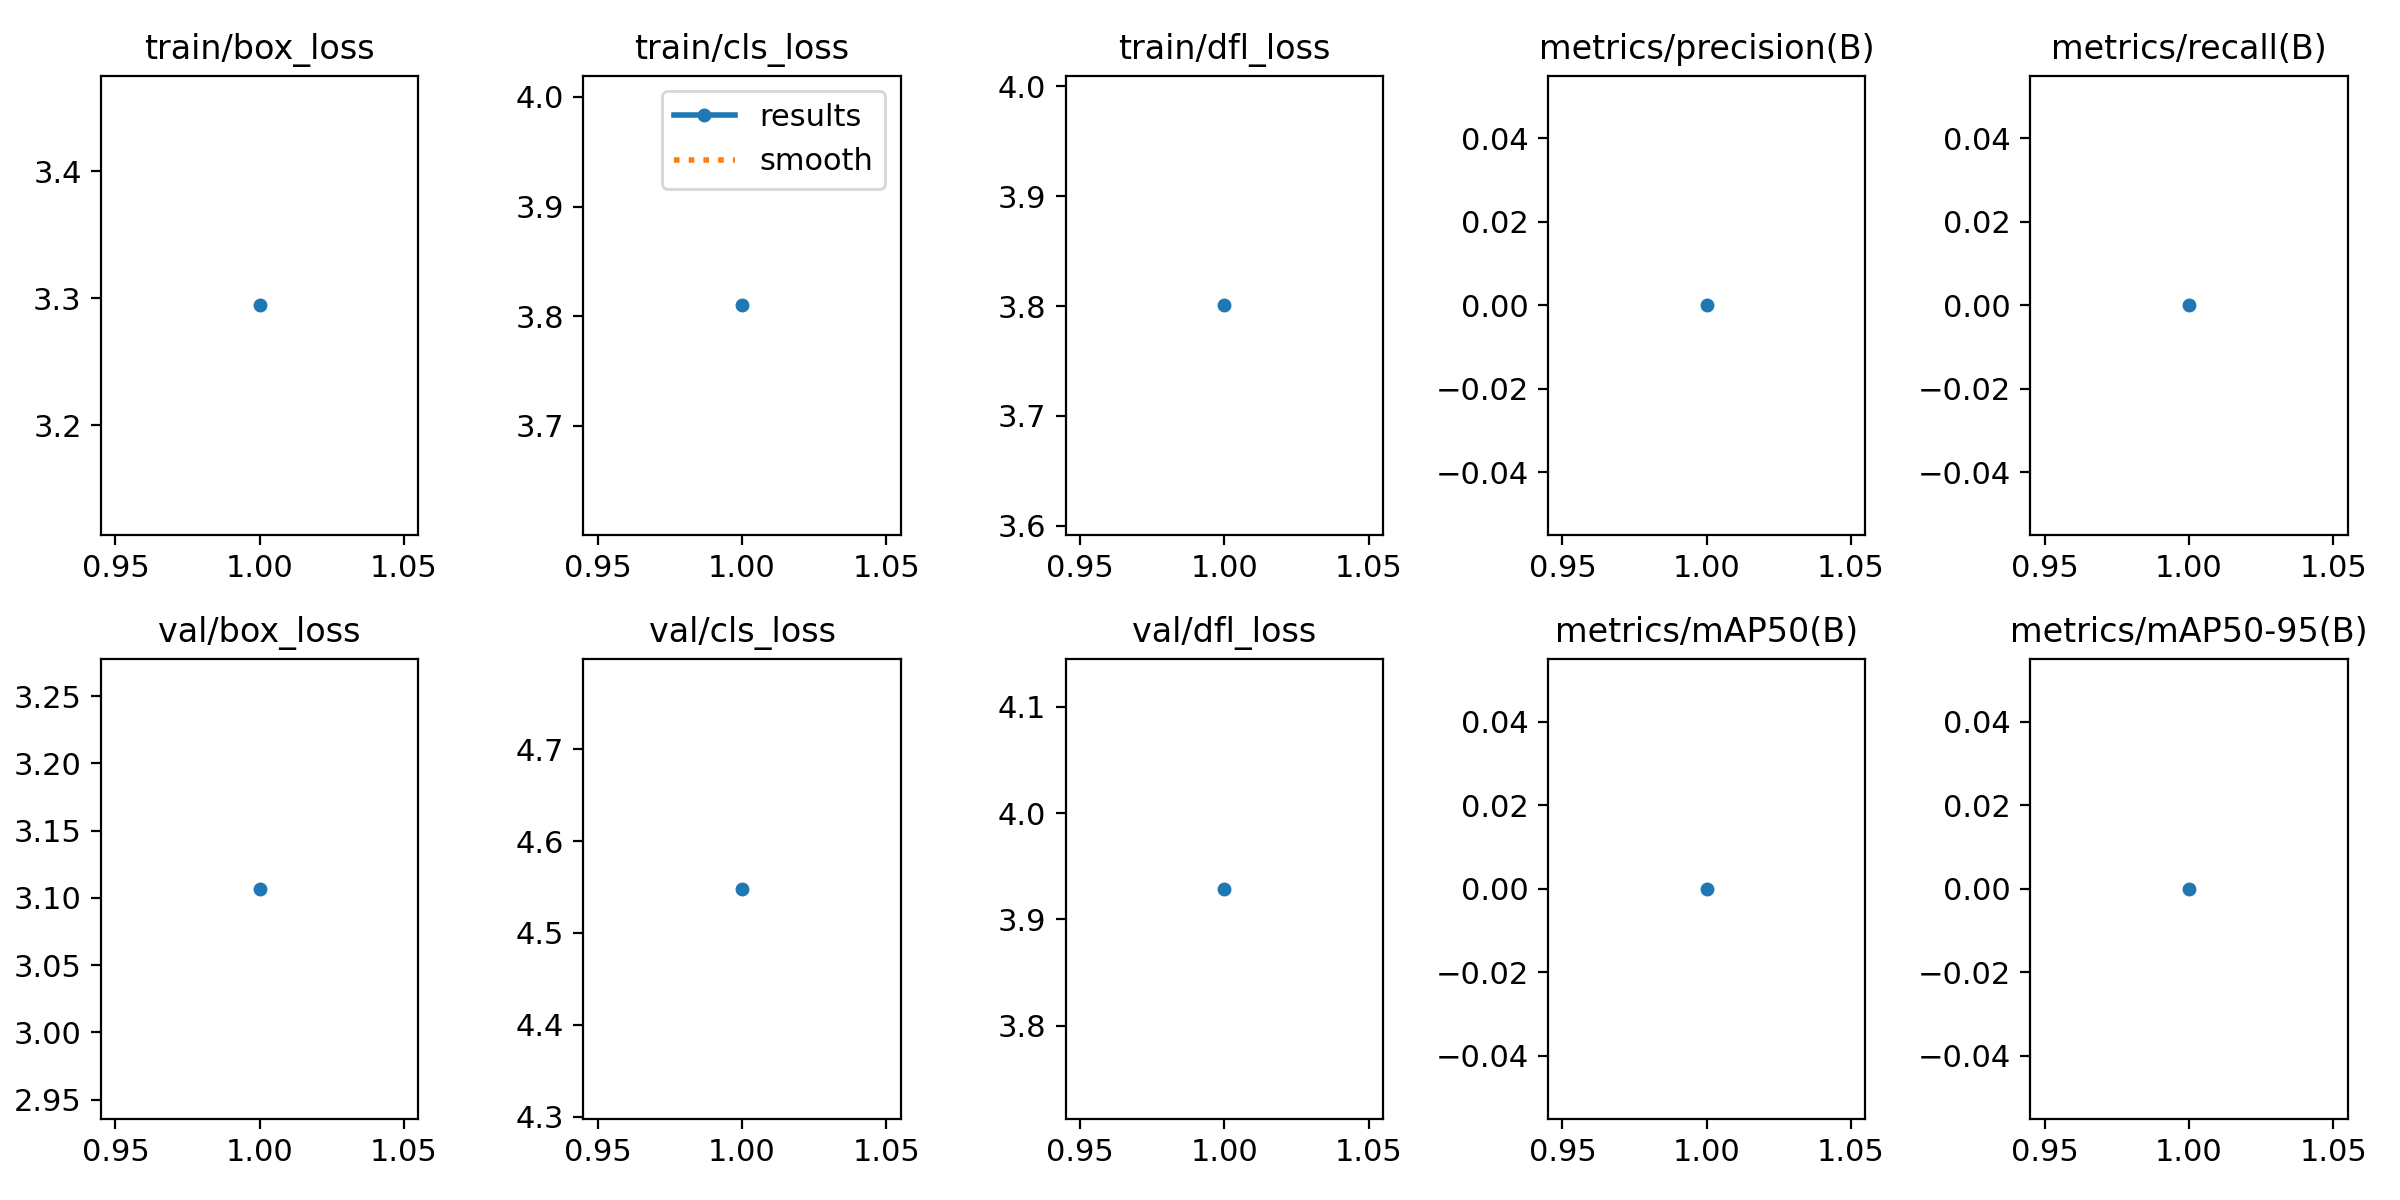

The data file committed next to this chart (first rows):
epoch, train/box_loss, train/cls_loss, train/dfl_loss, metrics/precision(B), metrics/recall(B), metrics/mAP50(B), metrics/mAP50-95(B), val/box_loss, val/cls_loss, val/dfl_loss, lr/pg0, lr/pg1, lr/pg2
1, 3.294, 3.81, 3.801, 0, 0, 0, 0, 3.107, 4.548, 3.929, 0.0004714, 0.0004714, 0.0004714
